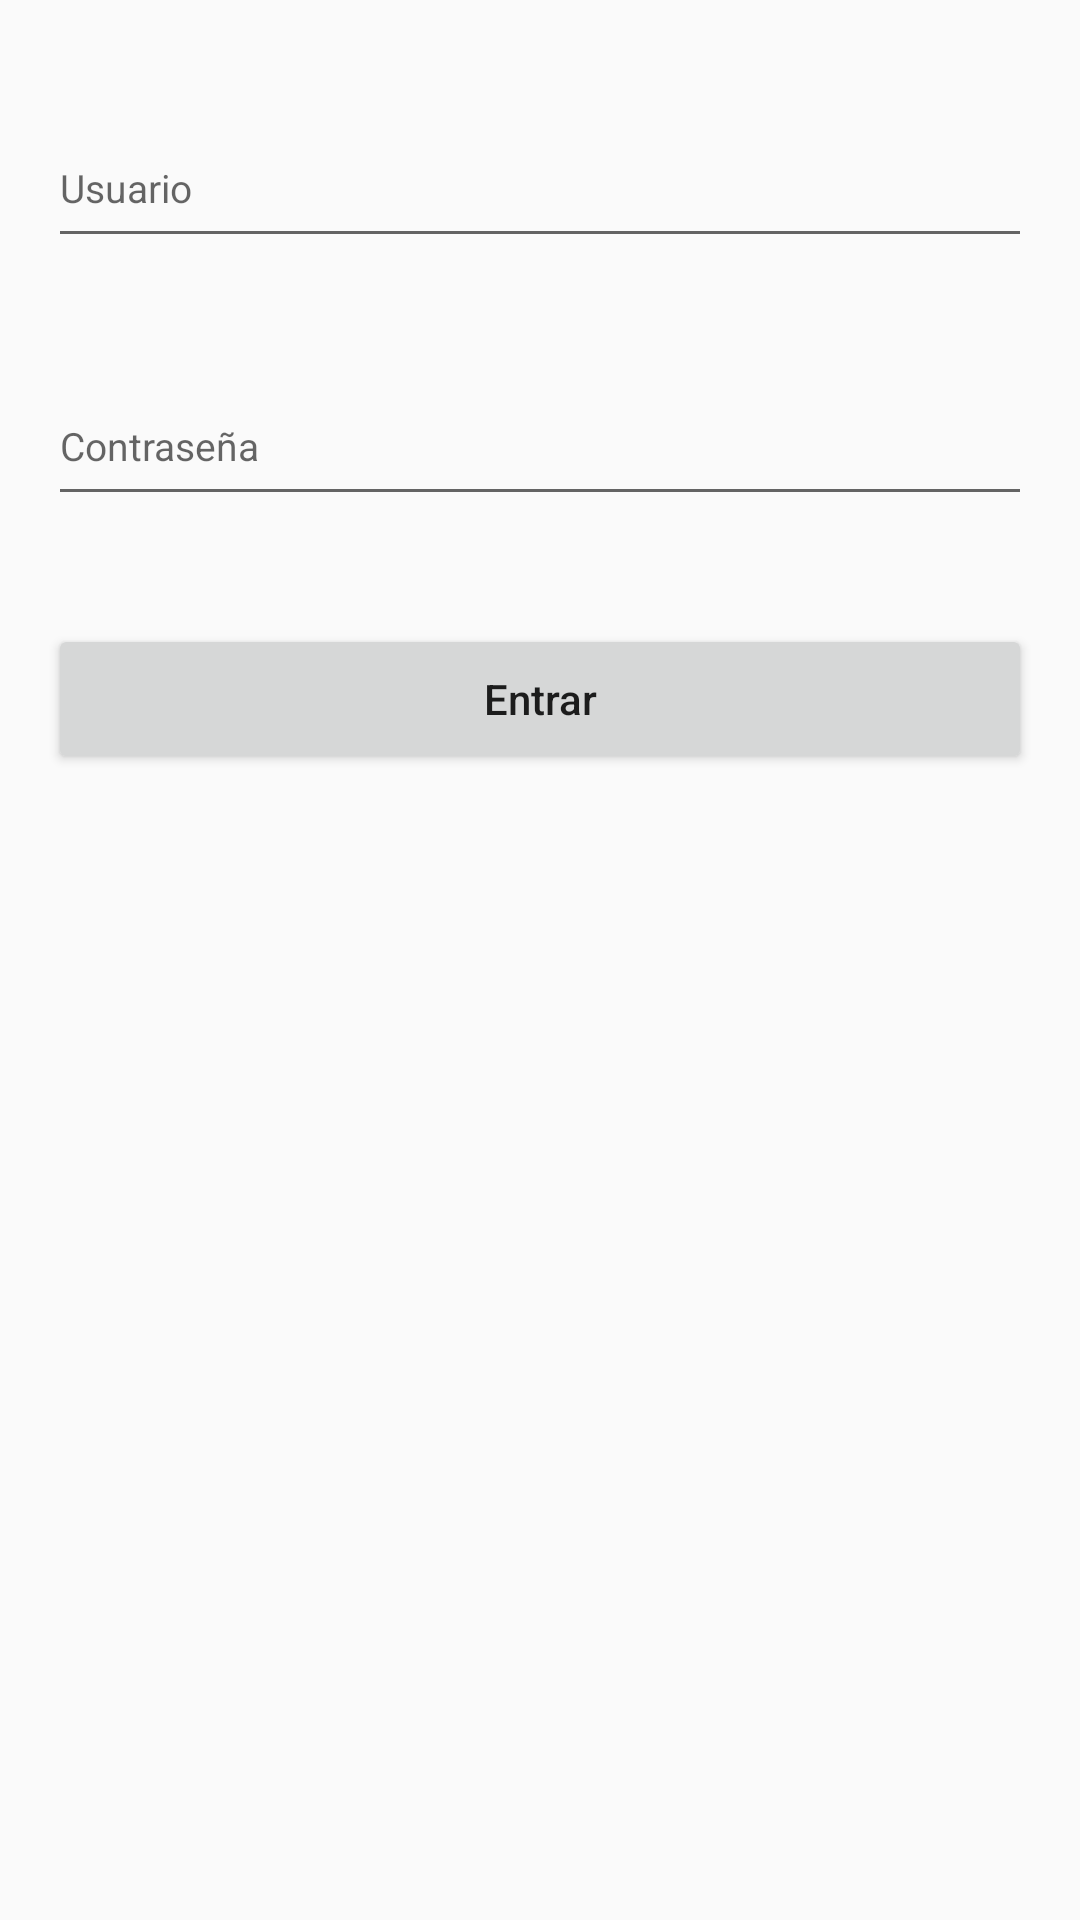

Write the Android layout XML for this screen, with the resource values it uses.
<!-- AndroidManifest.xml: application theme AppTheme -->
<!-- res/layout/activity_login.xml -->
<?xml version="1.0" encoding="utf-8"?>
<LinearLayout
    xmlns:android="http://schemas.android.com/apk/res/android"
    xmlns:app="http://schemas.android.com/apk/res-auto"
    android:layout_width="match_parent"
    android:layout_height="match_parent"
    android:id="@+id/loginActivity"
    android:orientation="vertical">


    <EditText
        android:id="@+id/usernameEditText"
        android:layout_width="match_parent"
        android:layout_height="50dp"
        android:layout_marginStart="16dp"
        android:layout_marginEnd="16dp"
        android:layout_marginTop="36dp"
        android:maxLines="1"
        android:textSize="13sp"
        android:hint="@string/username_loginactivity"
        />

    <EditText
        android:id="@+id/passwordEditText"
        android:textSize="13sp"
        android:layout_marginStart="16dp"
        android:layout_marginEnd="16dp"
        android:layout_marginTop="36dp"
        android:layout_height="50dp"
        android:layout_width="match_parent"
        android:hint="@string/password_loginactivity"
        android:inputType="textPassword"
        />

    <Button
        android:id="@+id/enterLogin"
        android:layout_width="match_parent"
        android:layout_height="50dp"
        android:layout_marginStart="16dp"
        android:layout_marginEnd="16dp"
        android:layout_marginTop="36dp"
        android:textAlignment="center"
        android:textAllCaps="false"
        android:onClick="onClick"
        android:text="@string/textButton_loginactivity"/>



</LinearLayout>
<!-- resources referenced by this layout -->
<resources>
  <string name="password_loginactivity">Contraseña</string>
  <string name="textButton_loginactivity">Entrar</string>
  <string name="username_loginactivity">Usuario</string>
  <style name="AppTheme" parent="Theme.AppCompat.Light.NoActionBar">
          
          <item name="colorPrimary">@color/colorPrimary</item>
          <item name="colorPrimaryDark">@color/colorPrimaryDark</item>
          <item name="colorAccent">@color/colorAccent</item>
          <item name="windowNoTitle">true</item>
      </style>
  <color name="colorPrimary">#FFC107</color>
  <color name="colorPrimaryDark">#FFA000</color>
  <color name="colorAccent">#FF4081</color>
</resources>
